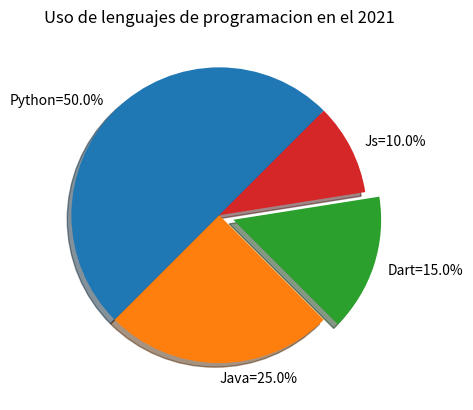

Python code for this plot:
import matplotlib.pyplot as plt
pielabels = ['Python', 'Java', 'Dart', 'Js']    #Lables: Python, java, dart, js --> Determinan el orden
sizes = [50, 25, 15, 10]    #Sizes son los tamaños de cada porcion de la torta, automaticamente cambia colores
pieExplode = [0, 0, 0.1, 0] #Explode --> Que tan alejado del origen esta la torda. 10% = 0.1. Son para resaltar

##########
def etiquetarElementosPorcentuales (sizes, labels, indicador = '-->'):
    acumulado = 0
    for elemento in sizes:
        acumulado += elemento

    for i in range (len(pielabels)):
        pielabels[i] += indicador + str(sizes[i]/acumulado*100) + '%'

etiquetarElementosPorcentuales(sizes, pielabels, '=')

plt.pie (sizes, explode=pieExplode, labels=pielabels, shadow=True, startangle=45) #lables = marcadores; startangle= angulo de inclinacion de donde empieza el origen
########
plt.title ('Uso de lenguajes de programacion en el 2021')
plt.savefig ('tortaslenguajes.png')
########
plt.show() #El grafico se hace en sentido antihorario